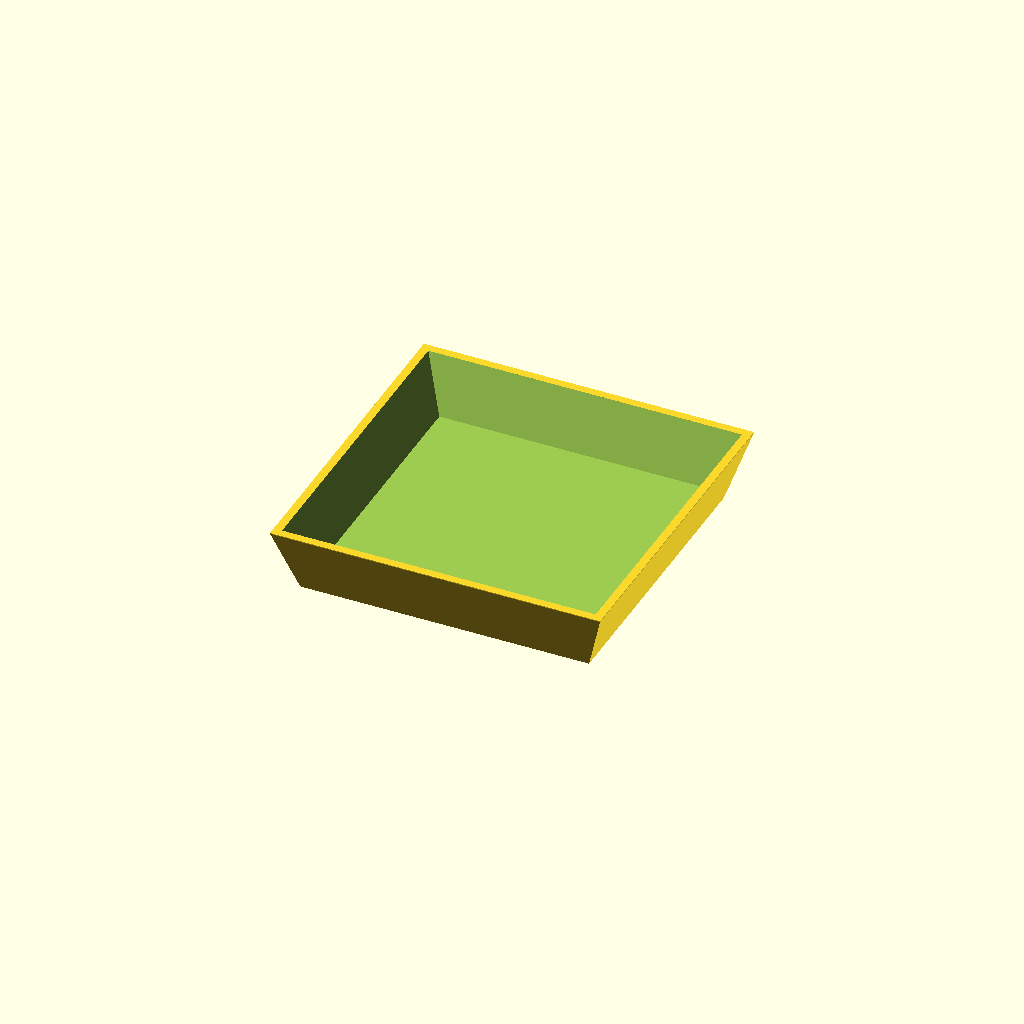
Cell 1: rendered with the file's own defaults.
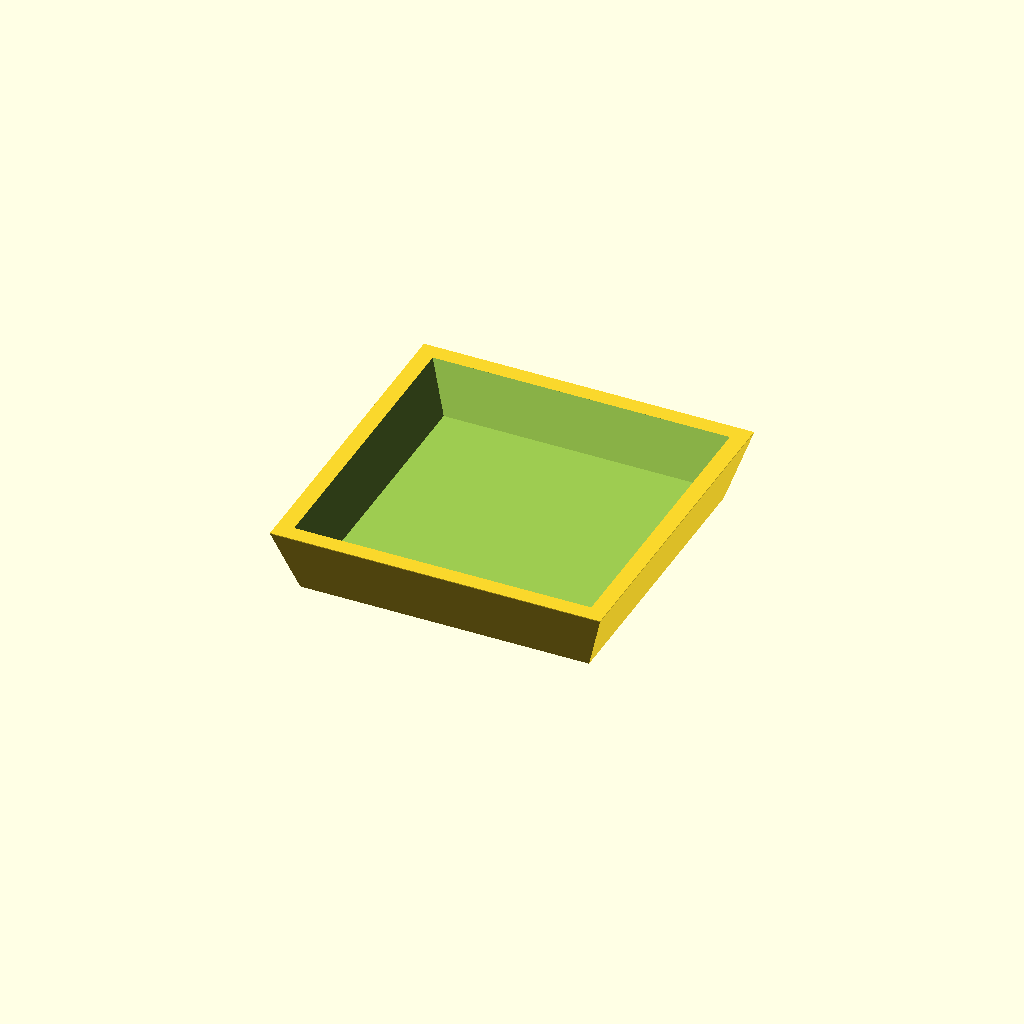
Cell 2: the same model with wall_thickness = 2.
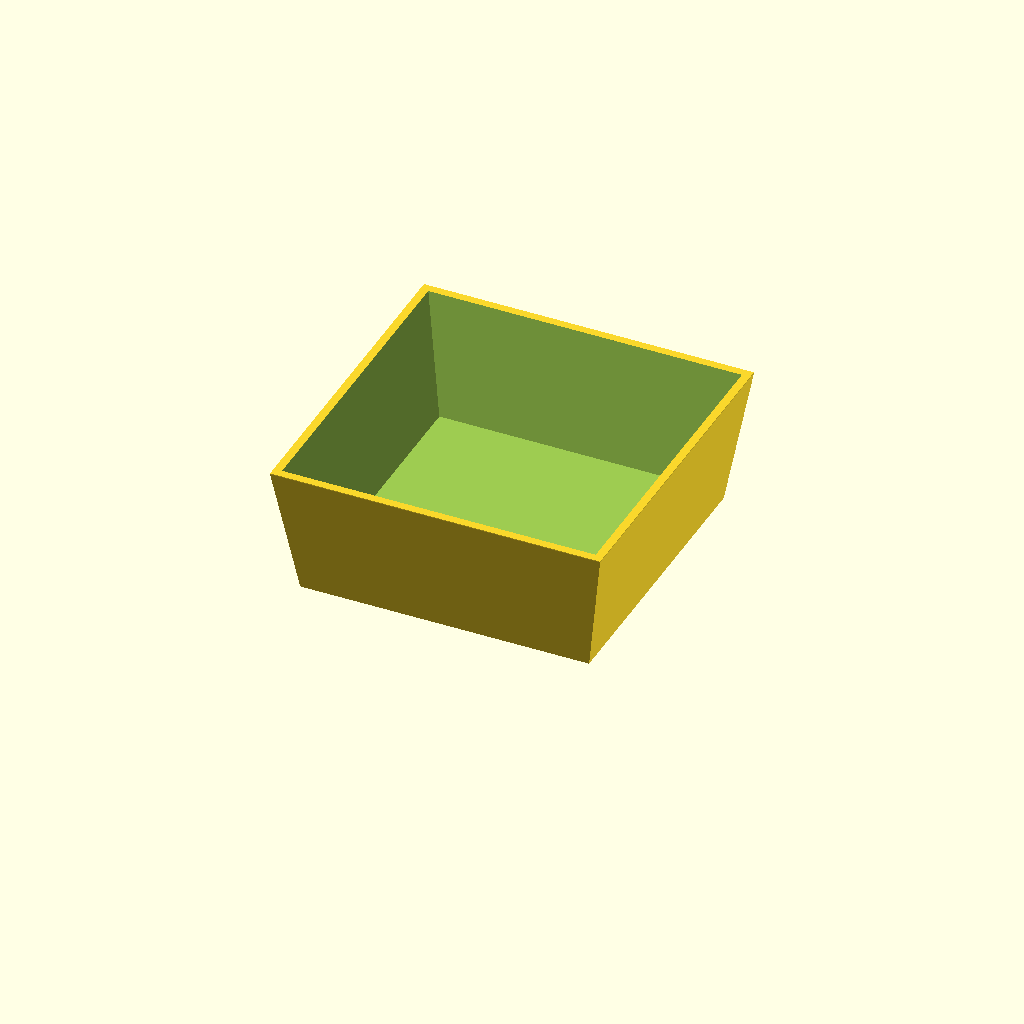
Cell 3 — height set to 16, the other parameters unchanged.
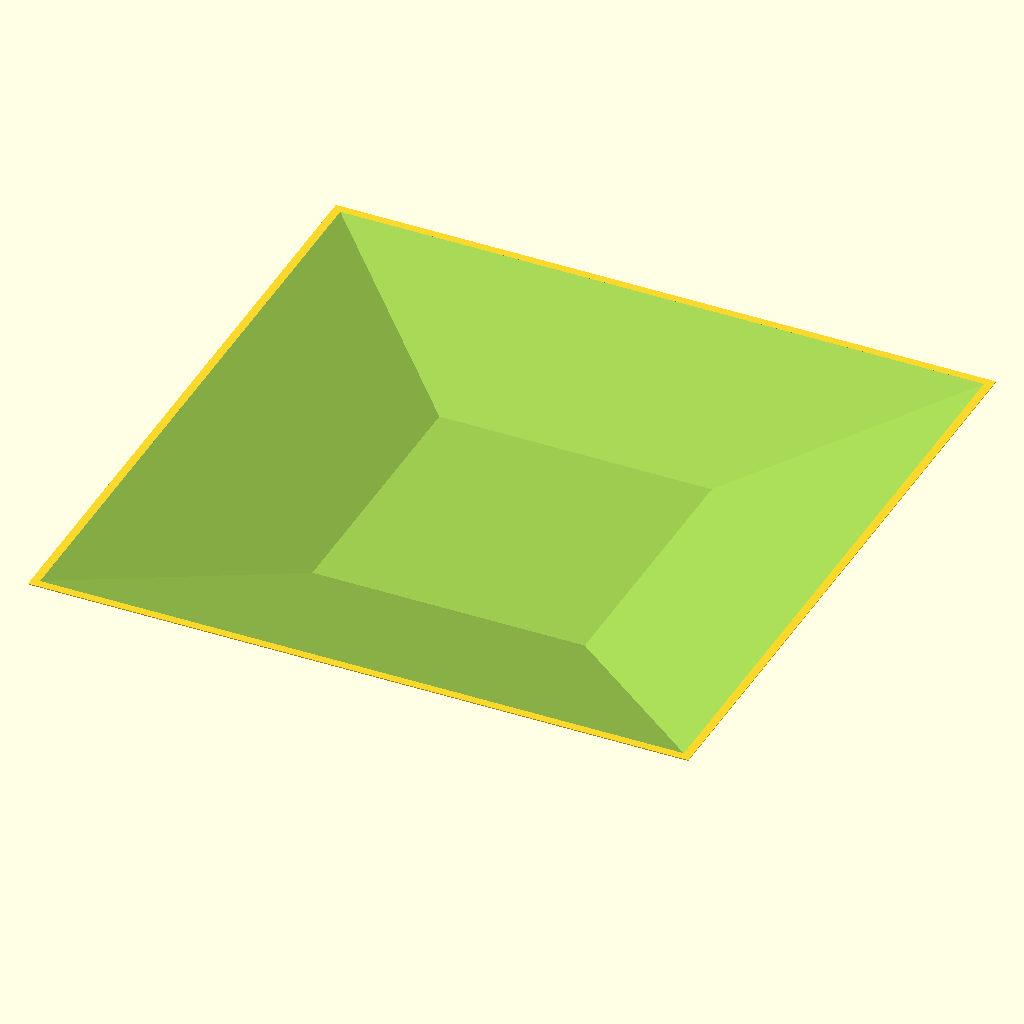
Cell 4 — top_size set to 80, the other parameters unchanged.
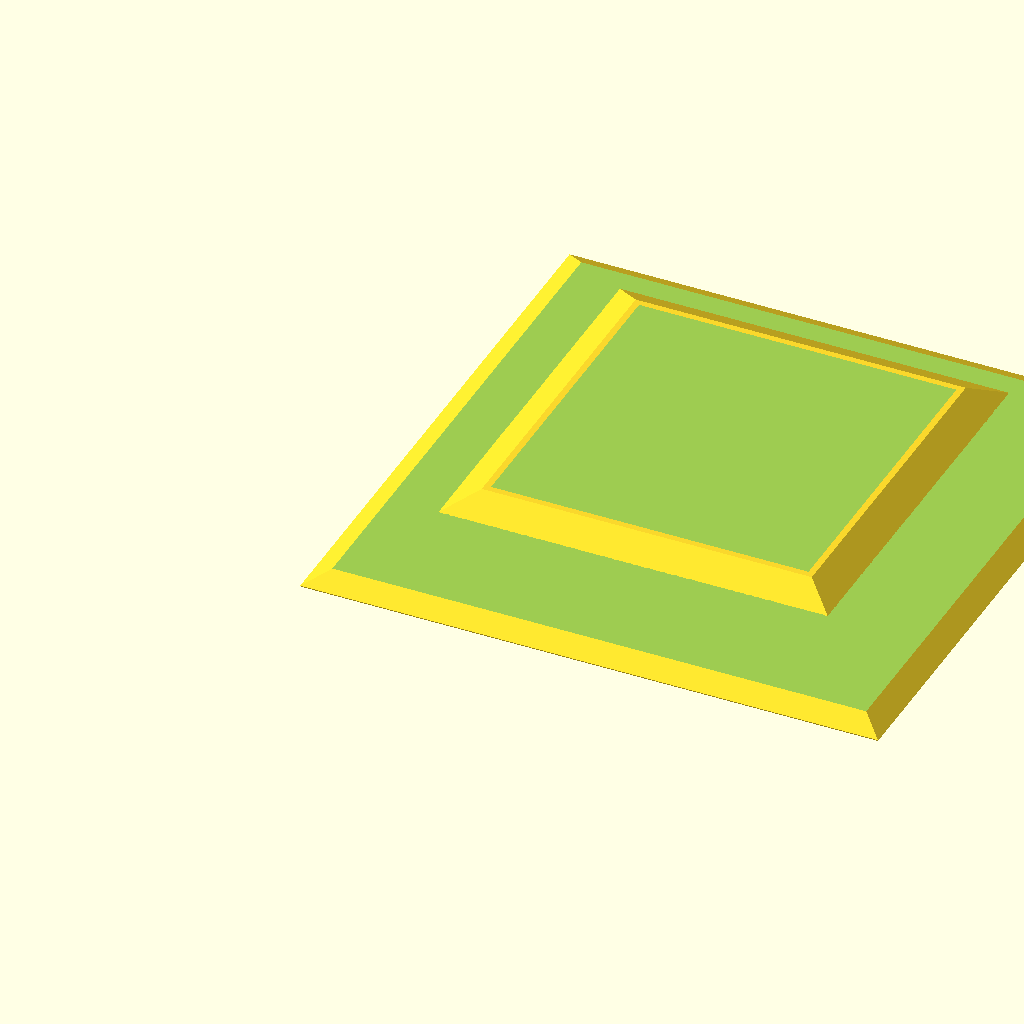
Cell 5: the same model with bottom_size = 70.
All cells are drawn from one camera (rotation 55°, 0°, 25°, orthographic, colour scheme Cornfield), so only the parameter changes between them.
Source of the model, Epoksy/small_epoxy_tray.scad:
// vim:ts=4:sw=4:sts=4:et:ai:fdm=marker
//
// Small tray made for mixing epoxy for smaller jobs. Print in any colour or filament, although
// some say it's wise to avoid PLA since epoxy gets hot, but then, you hardly use these again
// anyway.
//
// Written by Roy Sigurd Karlsbakk <roy@karlsbakk.net> in August 2025 with some good help
// from perplexity.ai to do the trapezoid stuff, which I didn't understand. It couldn't fix the
// rest, like making the bottom thicker and fixing the code.
//
// Licensed under Creative Commons BY-NC-SA v4.0 or later. Please see
// https://creativecommons.org/licenses/by-nc-sa/4.0/ for details.

// Parameters
wall_thickness = 1;
height = 8;
top_size = 40;
bottom_size = 35;
extra_bottom_thickness = .5;
bugfix = $preview ? .1 : 0;

// Outer shell with absolute coordinates (origin at bottom corner)
module trapezoid_shell(top_len, bottom_len, height) {
    hull() {
        // Bottom square at z = bottom_thickness (starting just above bottom plate)
        linear_extrude(0.1) {
            square([bottom_len, bottom_len]);
        }
        // Top square at z = height, properly aligned over bottom
        translate([(bottom_len - top_len)/2, (bottom_len - top_len)/2, height]) {
            linear_extrude(0.1) {
                square([top_len, top_len]);
            }
        }
    }
}

// Inner void to subtract (create hollow)
module inner_void(inner_top, inner_bottom) {
    hull() {
        translate([wall_thickness, wall_thickness, wall_thickness+extra_bottom_thickness]) {
            linear_extrude(0.1) {
                square([inner_bottom, inner_bottom]);
            }
        }
        translate([(inner_bottom - inner_top)/2 + wall_thickness, (inner_bottom - inner_top)/2 + wall_thickness, height]) {
            linear_extrude(0.1) {
                square([inner_top, inner_top]);
            }
        }
    }
}

// Final shape
difference() {
    trapezoid_shell(top_size, bottom_size, height-bugfix);
    
    inner_top = top_size - 2 * wall_thickness;
    inner_bottom = bottom_size - 2 * wall_thickness;
    inner_void(inner_top, inner_bottom);
}
Parameter table extracted from the source (name, type, default, range or options):
wall_thickness: number, default 1
height: number, default 8
top_size: number, default 40
bottom_size: number, default 35
extra_bottom_thickness: number, default 0.5
